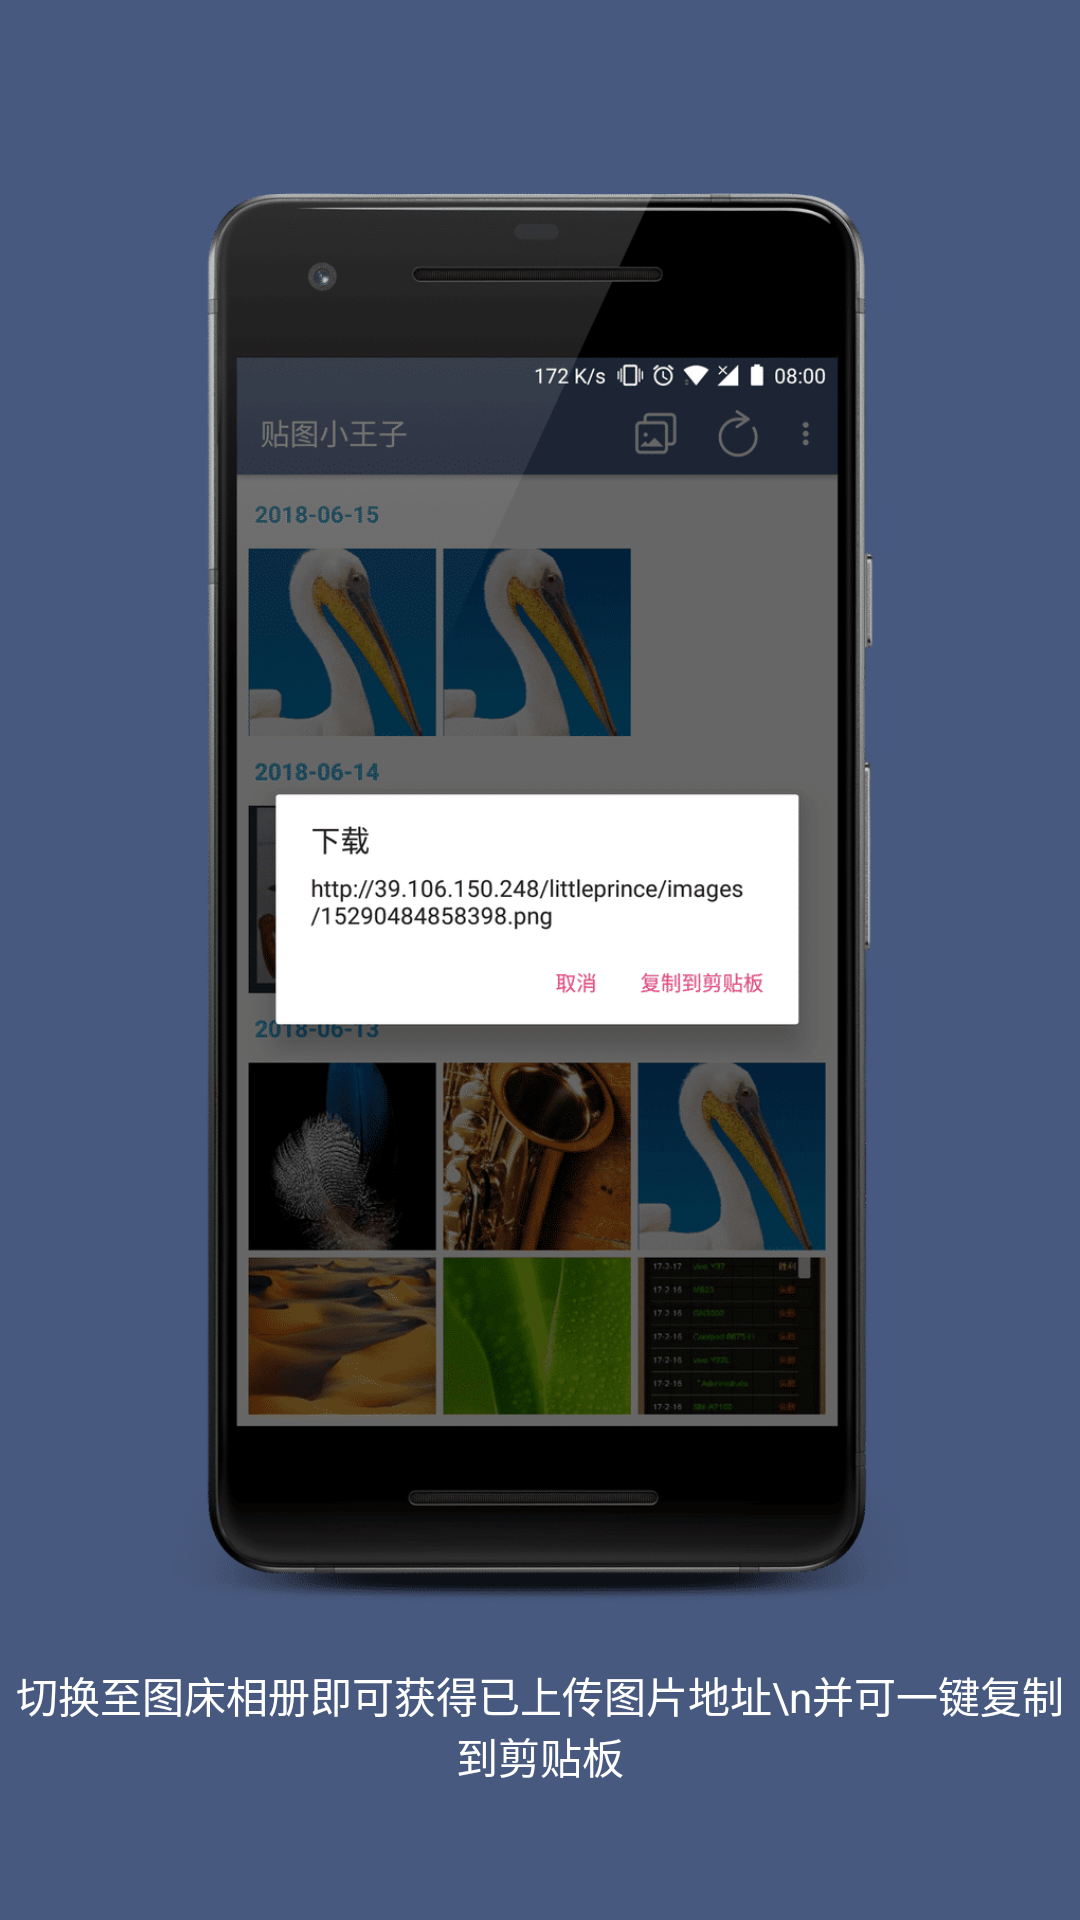

Write the Android layout XML for this screen, with the resource values it uses.
<!-- AndroidManifest.xml: application theme AppTheme -->
<!-- res/layout/fragment_turorial_fragment8.xml -->
<?xml version="1.0" encoding="utf-8"?>
<FrameLayout xmlns:android="http://schemas.android.com/apk/res/android"
    xmlns:app="http://schemas.android.com/apk/res-auto"
    xmlns:tools="http://schemas.android.com/tools"
    android:layout_width="match_parent"
    android:layout_height="match_parent">


    <android.support.constraint.ConstraintLayout
        android:layout_width="match_parent"
        android:layout_height="match_parent"
        android:background="@color/colorPrimaryDark">


        <TextView
            android:id="@+id/textView"
            android:layout_width="wrap_content"
            android:layout_height="wrap_content"
            android:layout_marginBottom="20dp"
            android:layout_marginEnd="8dp"
            android:layout_marginStart="8dp"
            android:text=""
            android:textColor="@android:color/white"
            app:layout_constraintBottom_toTopOf="@+id/imageView"
            app:layout_constraintEnd_toEndOf="parent"
            app:layout_constraintHorizontal_bias="0.5"
            app:layout_constraintStart_toStartOf="parent"
            app:layout_constraintTop_toTopOf="parent"
            app:layout_constraintVertical_bias="1.0" />

        <ImageView
            android:id="@+id/imageView"
            android:layout_width="246dp"
            android:layout_height="470dp"
            android:adjustViewBounds="true"
            android:scaleType="centerCrop"
            app:layout_constraintBottom_toTopOf="@+id/textView2"
            app:layout_constraintEnd_toEndOf="parent"
            app:layout_constraintHorizontal_bias="0.5"
            app:layout_constraintStart_toStartOf="parent"
            app:layout_constraintTop_toBottomOf="@+id/textView"
            app:srcCompat="@drawable/show_url_framed" />

        <TextView
            android:id="@+id/textView2"
            android:layout_width="wrap_content"
            android:layout_height="wrap_content"
            android:layout_marginBottom="32dp"
            android:layout_marginTop="8dp"
            android:text="切换至图床相册即可获得已上传图片地址\n并可一键复制到剪贴板"
            android:textAlignment="center"
            android:textColor="@android:color/white"
            app:layout_constraintBottom_toBottomOf="parent"
            app:layout_constraintEnd_toEndOf="parent"
            app:layout_constraintHorizontal_bias="0.5"
            app:layout_constraintStart_toStartOf="parent"
            app:layout_constraintTop_toBottomOf="@+id/imageView"
            app:layout_constraintVertical_bias="0.468" />

        <android.support.constraint.Guideline
            android:id="@+id/guideline"
            android:layout_width="wrap_content"
            android:layout_height="wrap_content"
            android:orientation="vertical"
            app:layout_constraintGuide_begin="20dp" />
    </android.support.constraint.ConstraintLayout>
</FrameLayout>
<!-- resources referenced by this layout -->
<resources>
  <color name="colorPrimaryDark">#48597F</color>
  <!-- drawable show_url_framed: png bitmap (drawable, 143615 bytes) -->
  <style name="AppTheme" parent="Theme.AppCompat.Light.DarkActionBar">
          
          <item name="colorPrimary">@color/colorPrimary</item>
          <item name="colorPrimaryDark">@color/colorPrimaryDark</item>
          <item name="colorAccent">@color/colorAccent</item>
      </style>
  <color name="colorPrimary">#48597F</color>
  <color name="colorAccent">#009688</color>
</resources>
